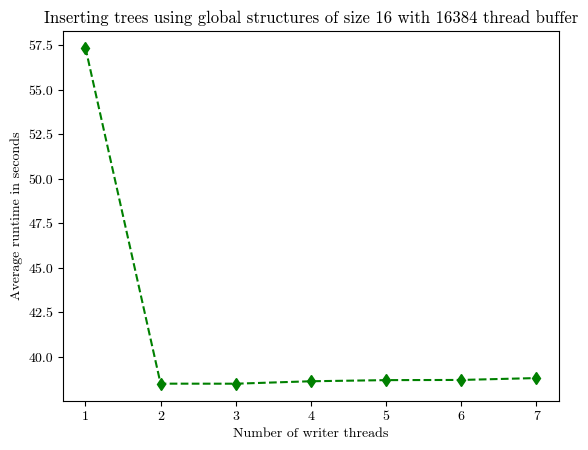

Source code (Python):

import matplotlib.pyplot as plt
from matplotlib import rcParams


# #define THREAD_BUFFER_SIZE 4096 * 4
# #define GLOBAL_B_CHUNK_SIZE 16
# 64 tree glob buf 16 thread size 16384
# programBig: 1 - 57.368606899999996
# programBig: 2 - 38.497728
# programBig: 3 - 38.495173199999996
# programBig: 4 - 38.632534799999995
# programBig: 5 - 38.6962396
# programBig: 6 - 38.7062452
# programBig: 7 - 38.811803100000006

average_time = [
    57.368606899999996,
    38.497728,
    38.495173199999996,
    38.632534799999995,
    38.6962396,
    38.7062452,
    38.811803100000006]


x = [
    1, 2, 3, 4, 5, 6, 7
]
# plt.rcParams['font.family'] = 'serif'
# plt.rcParams['font.serif'] = ['Computer Modern']

# Set the font family to Computer Modern Roman
rcParams['font.family'] = 'serif'
rcParams['font.serif'] = ['cmr10']

# Set the font path to the directory where your font files are located
# [redacted]

# Set the font properties for the plot
font_prop = {'family': 'serif', 'size': 12,
             'weight': 'normal', 'style': 'normal'}


# x = range(0, len(average_time))
plt.xlabel("Number of writer threads")
plt.ylabel("Average runtime in seconds")
plt.title(
    "Inserting trees using global structures of size 16 with 16384 thread buffer")
# the 20 worst runs are bulk loadings
plt.xticks(x)
plt.plot(x, average_time, color='green', marker='d', linestyle='dashed')
plt.show()
